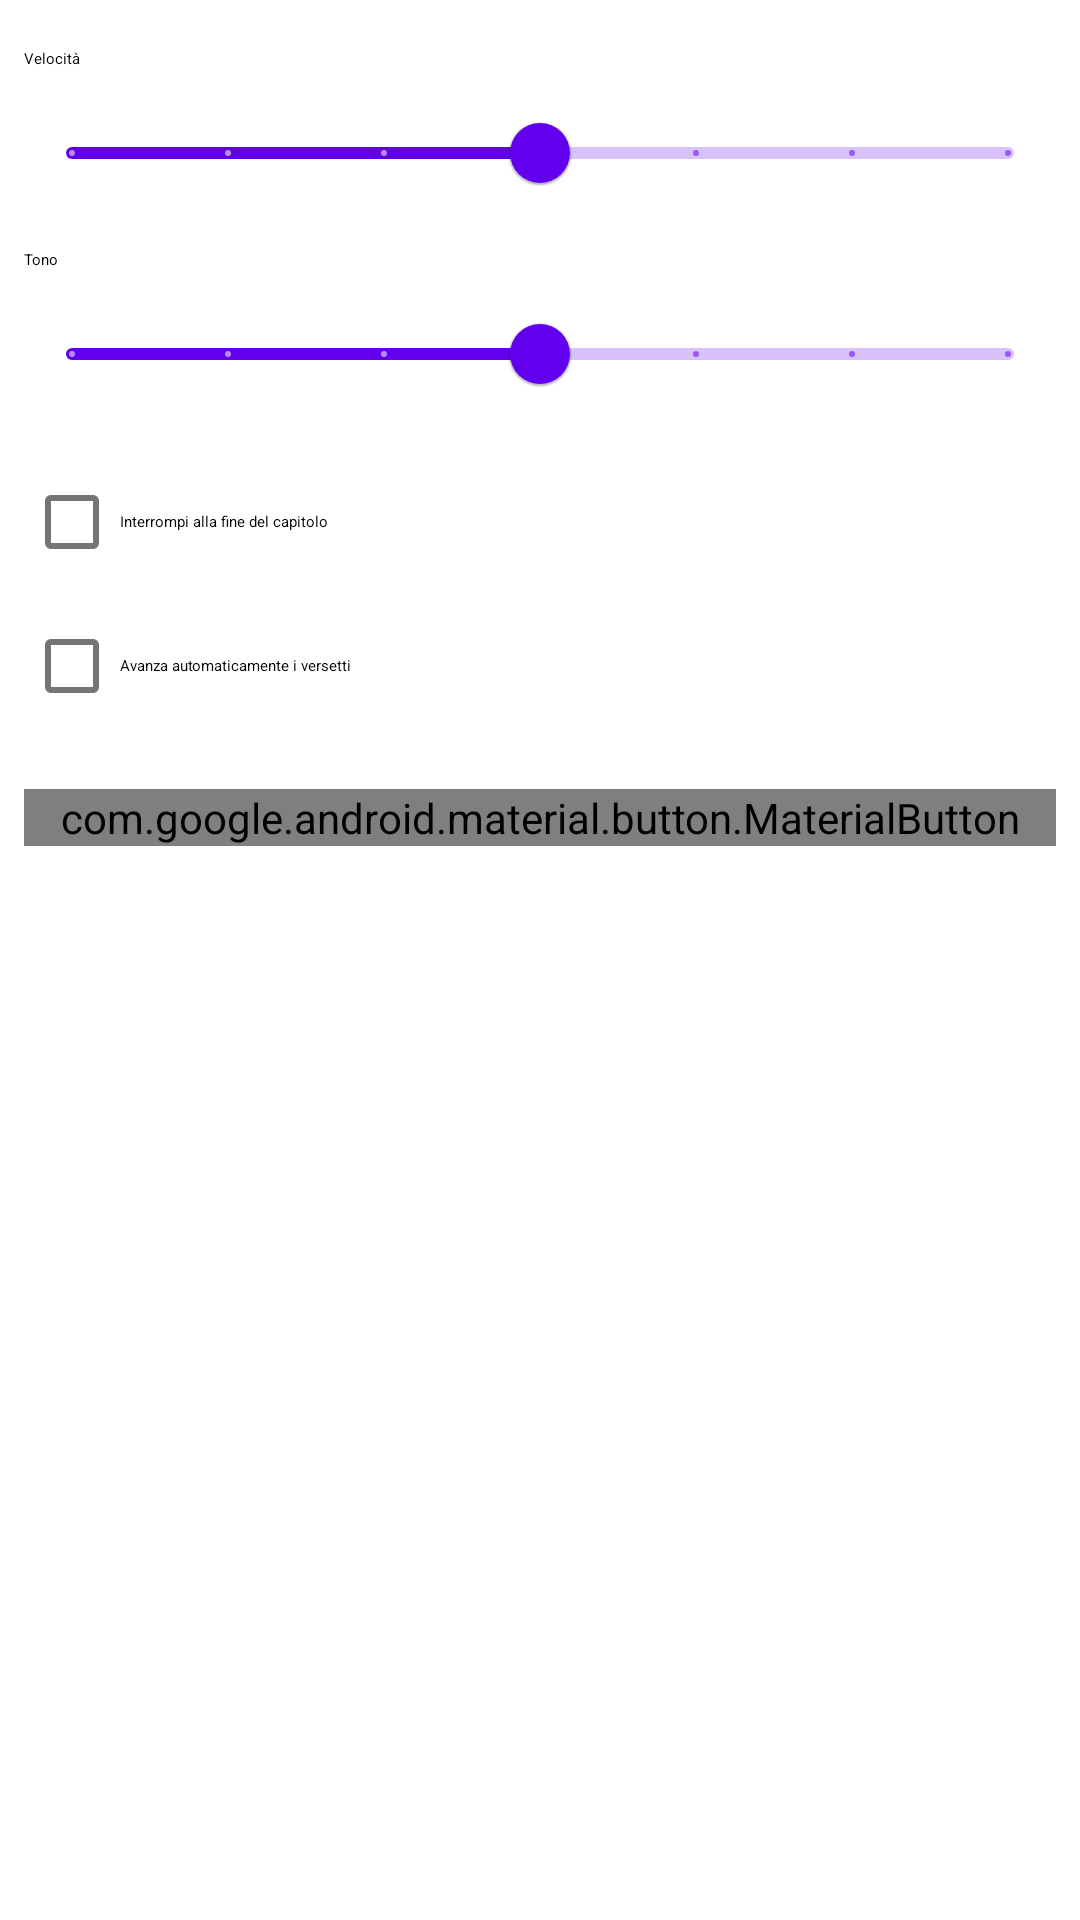

Android layout source for this screen:
<!-- AndroidManifest.xml: fallback theme Theme.MaterialComponents.DayNight.NoActionBar -->
<!-- res/layout/tts_settings.xml -->
<?xml version="1.0" encoding="utf-8"?>
<LinearLayout xmlns:android="http://schemas.android.com/apk/res/android"
    android:layout_width="260dp"
    android:layout_height="wrap_content"
    xmlns:app="http://schemas.android.com/apk/res-auto"
    android:orientation="vertical"
    android:padding="8dp"
    android:background="?attr/colorSurface">

    <TextView
        android:layout_width="wrap_content"
        android:layout_height="wrap_content"
        android:layout_marginBottom="4dp"
        android:layout_marginTop="8dp"
        android:text="@string/tts_speed"
        android:textAppearance="?attr/textAppearanceBodyMedium"
        android:textColor="?attr/colorOnSurface" />

    <com.google.android.material.slider.Slider
        android:id="@+id/tts_speed_slider"
        android:layout_width="match_parent"
        android:layout_height="wrap_content"
        android:valueFrom="0"
        android:valueTo="6"
        android:stepSize="1"
        android:value="3"
        app:labelBehavior="floating"
        android:layout_marginBottom="8dp" />

    <TextView
        android:layout_width="wrap_content"
        android:layout_height="wrap_content"
        android:layout_marginBottom="4dp"
        android:text="@string/tts_pitch"
        android:textAppearance="?attr/textAppearanceBodyMedium"
        android:textColor="?attr/colorOnSurface"/>

    <com.google.android.material.slider.Slider
        android:id="@+id/tts_pitch_slider"
        android:layout_width="match_parent"
        android:layout_height="wrap_content"
        android:valueFrom="0"
        android:valueTo="6"
        android:stepSize="1"
        android:value="3"
        app:labelBehavior="floating"
        android:layout_marginBottom="8dp" />

    <com.google.android.material.checkbox.MaterialCheckBox
        android:id="@+id/stop_end_chapter_checkbox"
        android:layout_width="wrap_content"
        android:layout_height="wrap_content"
        android:text="@string/tts_stop_end_chapter"
        android:textAppearance="?attr/textAppearanceBodyMedium"
        android:textColor="?attr/colorOnSurface" />
    
    <com.google.android.material.checkbox.MaterialCheckBox
        android:id="@+id/follow_verse_checkbox"
        android:layout_width="wrap_content"
        android:layout_height="wrap_content"
        android:text="@string/tts_follow_verse"
        android:textAppearance="?attr/textAppearanceBodyMedium"
        android:textColor="?attr/colorOnSurface" />
    
    <View
        android:layout_width="match_parent"
        android:layout_height="1dp"
        android:layout_marginVertical="8dp"
        android:background="?attr/colorOutlineVariant" />

    <com.google.android.material.button.MaterialButton
        android:id="@+id/tts_settings_button"
        style="?attr/materialButtonTonalStyle"
        android:layout_width="match_parent"
        android:layout_height="wrap_content"
        android:maxLines="2"
        android:text="@string/tts_settings"
        android:textAppearance="?attr/textAppearanceLabelLarge"
        app:iconGravity="textStart"
        app:cornerRadius="8dp" />

</LinearLayout>
<!-- resources referenced by this layout -->
<resources>
  <string name="tts_follow_verse">Avanza automaticamente i versetti</string>
  <string name="tts_pitch">Tono</string>
  <string name="tts_settings">Impostazioni</string>
  <string name="tts_speed">Velocità</string>
  <string name="tts_stop_end_chapter">Interrompi alla fine del capitolo</string>
</resources>
